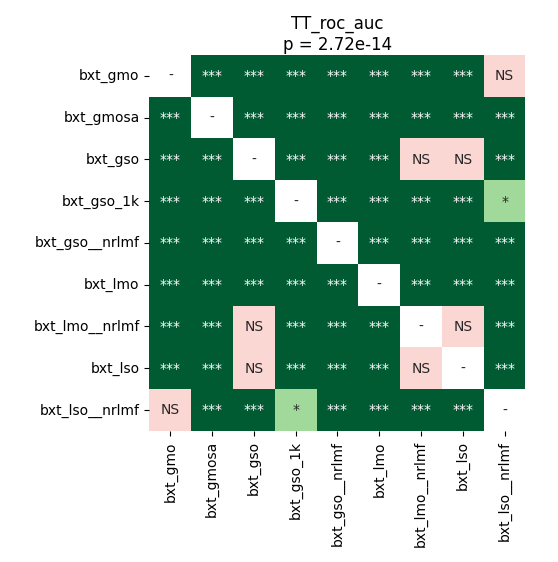

The table this chart was drawn from, first rows:
	bxt_gmo	bxt_gmosa	bxt_gso	bxt_gso_1k	bxt_gso__nrlmf	bxt_lmo	bxt_lmo__nrlmf	bxt_lso	bxt_lso__nrlmf
bxt_gmo	1.0	4.39453125e-05	4.39453125e-05	0.0001831	7.57677801724138e-05	4.39453125e-05	7.57677801724138e-05	4.39453125e-05	0.5433
bxt_gmosa	4.39453125e-05	1.0	4.39453125e-05	4.39453125e-05	4.39453125e-05	7.57677801724138e-05	4.39453125e-05	4.39453125e-05	4.39453125e-05
bxt_gso	4.39453125e-05	4.39453125e-05	1.0	4.39453125e-05	4.39453125e-05	4.39453125e-05	0.5619	0.08063	4.39453125e-05
bxt_gso_1k	0.0001831	4.39453125e-05	4.39453125e-05	1.0	4.39453125e-05	4.39453125e-05	0.0003544	4.39453125e-05	0.01744
bxt_gso__nrlmf	7.57677801724138e-05	4.39453125e-05	4.39453125e-05	4.39453125e-05	1.0	4.39453125e-05	4.39453125e-05	4.39453125e-05	4.39453125e-05
bxt_lmo	4.39453125e-05	7.57677801724138e-05	4.39453125e-05	4.39453125e-05	4.39453125e-05	1.0	4.39453125e-05	7.57677801724138e-05	4.39453125e-05
bxt_lmo__nrlmf	7.57677801724138e-05	4.39453125e-05	0.5619	0.0003544	4.39453125e-05	4.39453125e-05	1.0	0.2671	4.39453125e-05
bxt_lso	4.39453125e-05	4.39453125e-05	0.08063	4.39453125e-05	4.39453125e-05	7.57677801724138e-05	0.2671	1.0	4.39453125e-05
bxt_lso__nrlmf	0.5433	4.39453125e-05	4.39453125e-05	0.01744	4.39453125e-05	4.39453125e-05	4.39453125e-05	4.39453125e-05	1.0
